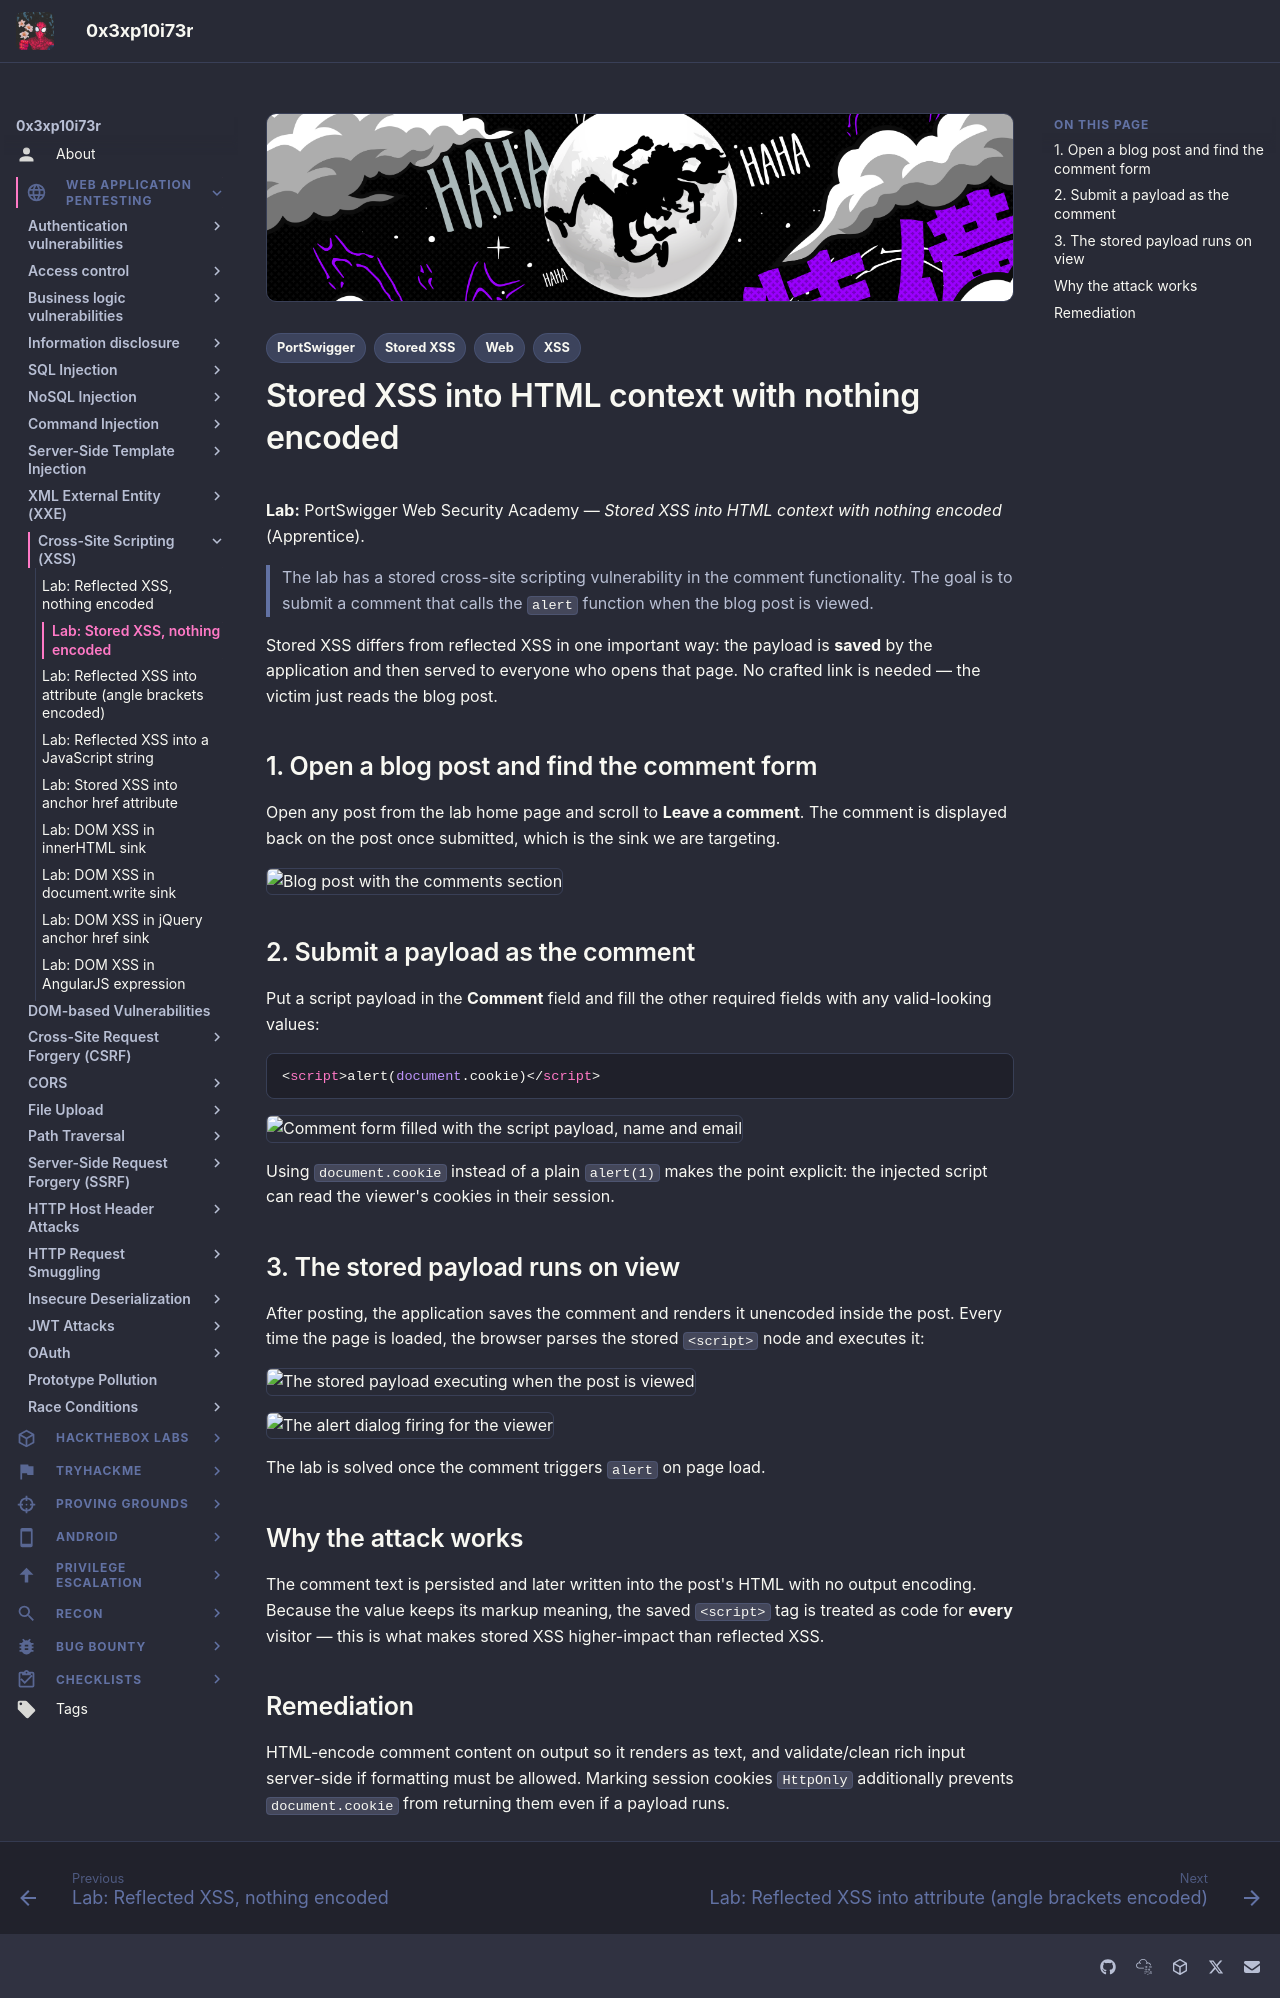

repository: 0x3xp10i73r/offsec-vault · page: web-application-pentesting/cross-site-scripting/stored-html-nothing-encoded/index.html · generator: mkdocs

---
title: "Lab: Stored XSS into HTML context with nothing encoded"
description: "Walkthrough of stored XSS through a blog comment that is saved unencoded and runs for every viewer."
tags:
  - Web
  - XSS
  - Stored XSS
  - PortSwigger
---

# Stored XSS into HTML context with nothing encoded

**Lab:** PortSwigger Web Security Academy — *Stored XSS into HTML context with nothing encoded* (Apprentice).

> The lab has a stored cross-site scripting vulnerability in the comment functionality. The goal is to submit a comment that calls the `alert` function when the blog post is viewed.

Stored XSS differs from reflected XSS in one important way: the payload is **saved** by the application and then served to everyone who opens that page. No crafted link is needed — the victim just reads the blog post.

## 1. Open a blog post and find the comment form

Open any post from the lab home page and scroll to **Leave a comment**. The comment is displayed back on the post once submitted, which is the sink we are targeting.

![Blog post with the comments section](images/stored-html-nothing-encoded/image.png)

## 2. Submit a payload as the comment

Put a script payload in the **Comment** field and fill the other required fields with any valid-looking values:

```html
<script>alert(document.cookie)</script>
```

![Comment form filled with the script payload, name and email](images/stored-html-nothing-encoded/image-1.png)

Using `document.cookie` instead of a plain `alert(1)` makes the point explicit: the injected script can read the viewer's cookies in their session.

## 3. The stored payload runs on view

After posting, the application saves the comment and renders it unencoded inside the post. Every time the page is loaded, the browser parses the stored `<script>` node and executes it:

![The stored payload executing when the post is viewed](images/stored-html-nothing-encoded/image-2.png)

![The alert dialog firing for the viewer](images/stored-html-nothing-encoded/image-3.png)

The lab is solved once the comment triggers `alert` on page load.

## Why the attack works

The comment text is persisted and later written into the post's HTML with no output encoding. Because the value keeps its markup meaning, the saved `<script>` tag is treated as code for **every** visitor — this is what makes stored XSS higher-impact than reflected XSS.

## Remediation

HTML-encode comment content on output so it renders as text, and validate/clean rich input server-side if formatting must be allowed. Marking session cookies `HttpOnly` additionally prevents `document.cookie` from returning them even if a payload runs.
